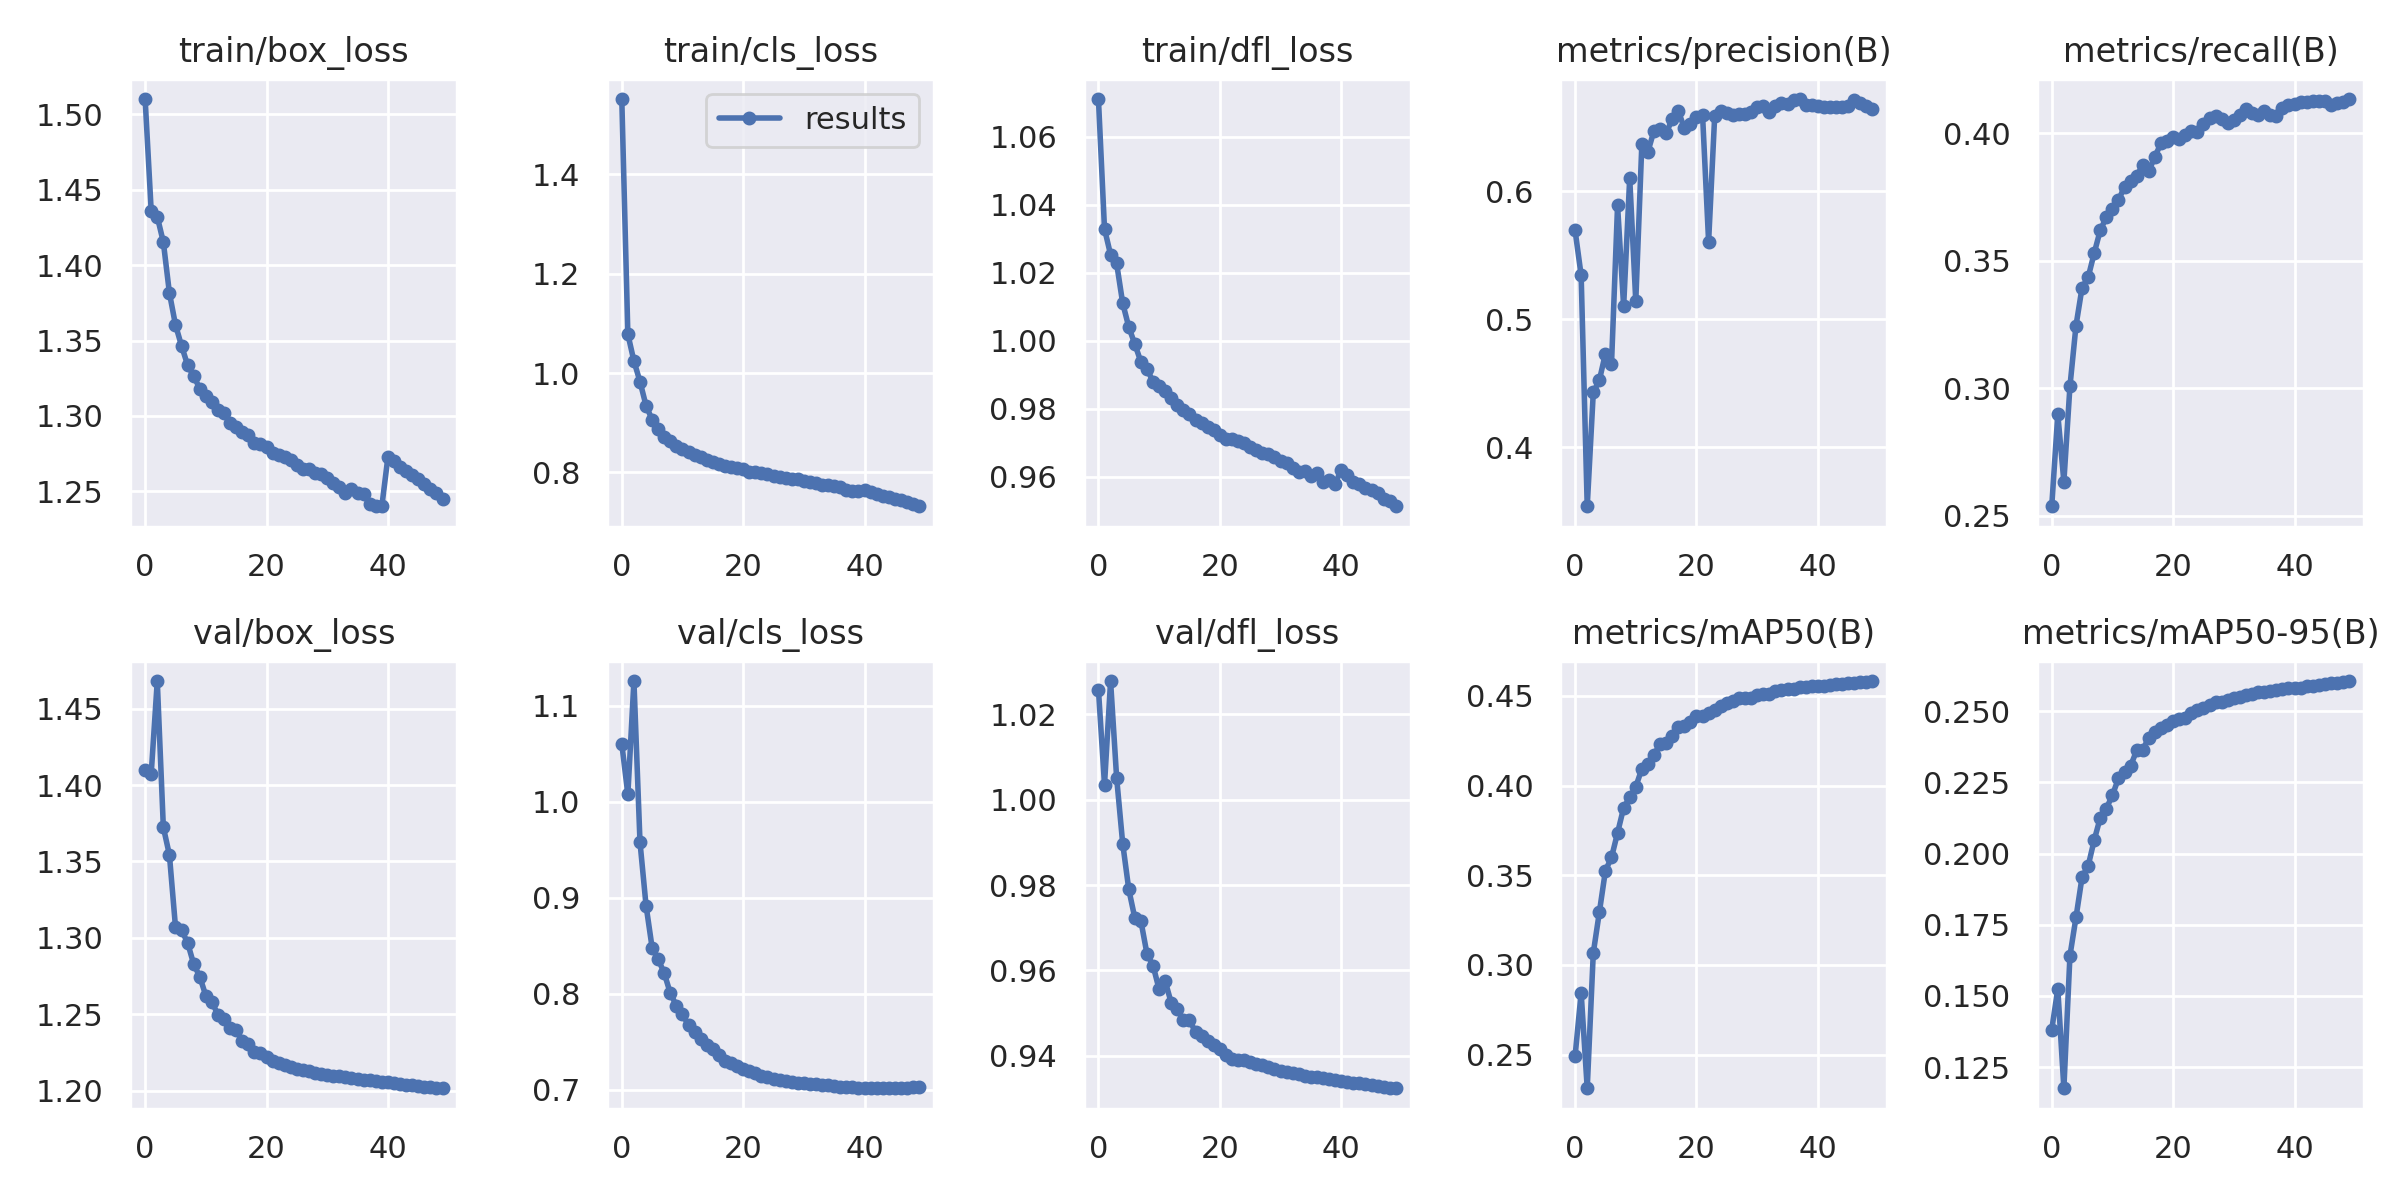

Values plotted in this chart, from the file beside it:
epoch, train/box_loss, train/cls_loss, train/dfl_loss, metrics/precision(B), metrics/recall(B), metrics/mAP50(B), metrics/mAP50-95(B), val/box_loss, val/cls_loss, val/dfl_loss, lr/pg0, lr/pg1, lr/pg2
0, 1.51, 1.552, 1.071, 0.5695, 0.2536, 0.2492, 0.1382, 1.41, 1.06, 1.026, 0.07006, 0.003327, 0.003327
1, 1.436, 1.078, 1.033, 0.5344, 0.2898, 0.2845, 0.1525, 1.407, 1.008, 1.004, 0.03993, 0.006541, 0.006541
2, 1.432, 1.024, 1.025, 0.3539, 0.2633, 0.2313, 0.1176, 1.468, 1.126, 1.028, 0.009695, 0.009634, 0.009634
3, 1.415, 0.9828, 1.023, 0.4428, 0.3007, 0.3067, 0.1641, 1.372, 0.958, 1.005, 0.00946, 0.00946, 0.00946
4, 1.382, 0.9342, 1.011, 0.4524, 0.3246, 0.3294, 0.1776, 1.354, 0.8919, 0.9897, 0.00946, 0.00946, 0.00946
5, 1.36, 0.9061, 1.004, 0.4732, 0.3395, 0.3525, 0.1918, 1.307, 0.848, 0.979, 0.00928, 0.00928, 0.00928
6, 1.347, 0.8867, 0.999, 0.4649, 0.3435, 0.3599, 0.1957, 1.305, 0.836, 0.9722, 0.0091, 0.0091, 0.0091
7, 1.334, 0.8714, 0.9937, 0.589, 0.353, 0.3736, 0.2047, 1.297, 0.8215, 0.9716, 0.00892, 0.00892, 0.00892
8, 1.326, 0.8622, 0.9917, 0.51, 0.362, 0.3876, 0.2126, 1.283, 0.8005, 0.9638, 0.00874, 0.00874, 0.00874
9, 1.318, 0.8536, 0.9879, 0.6105, 0.3671, 0.3934, 0.2158, 1.275, 0.7877, 0.9611, 0.00856, 0.00856, 0.00856
10, 1.313, 0.8461, 0.9865, 0.5141, 0.3702, 0.3993, 0.2205, 1.262, 0.7787, 0.9555, 0.00838, 0.00838, 0.00838
11, 1.309, 0.8406, 0.9851, 0.6369, 0.3738, 0.4093, 0.2265, 1.258, 0.7673, 0.9575, 0.0082, 0.0082, 0.0082
12, 1.304, 0.8352, 0.9831, 0.631, 0.3791, 0.4121, 0.2288, 1.25, 0.7599, 0.9524, 0.00802, 0.00802, 0.00802
13, 1.302, 0.8303, 0.9811, 0.6475, 0.3814, 0.4171, 0.2308, 1.247, 0.7533, 0.9509, 0.00784, 0.00784, 0.00784
14, 1.295, 0.8253, 0.9795, 0.6487, 0.3834, 0.4232, 0.2362, 1.241, 0.7471, 0.9484, 0.00766, 0.00766, 0.00766
15, 1.293, 0.8216, 0.9783, 0.6454, 0.3875, 0.4234, 0.2365, 1.24, 0.7422, 0.9485, 0.00748, 0.00748, 0.00748
16, 1.289, 0.817, 0.9767, 0.6565, 0.3852, 0.4276, 0.2407, 1.233, 0.7361, 0.9455, 0.0073, 0.0073, 0.0073
17, 1.288, 0.8137, 0.9756, 0.6632, 0.3909, 0.4327, 0.2427, 1.23, 0.7299, 0.9446, 0.00712, 0.00712, 0.00712
18, 1.282, 0.8107, 0.9745, 0.6492, 0.3961, 0.4331, 0.2441, 1.226, 0.7281, 0.9435, 0.00694, 0.00694, 0.00694
19, 1.281, 0.8083, 0.9737, 0.6524, 0.3972, 0.4352, 0.2453, 1.224, 0.7248, 0.9424, 0.00676, 0.00676, 0.00676
20, 1.279, 0.8066, 0.9723, 0.6585, 0.3987, 0.4386, 0.2467, 1.222, 0.7214, 0.9415, 0.00658, 0.00658, 0.00658
21, 1.276, 0.8017, 0.971, 0.6601, 0.3977, 0.439, 0.2473, 1.219, 0.7198, 0.9402, 0.0064, 0.0064, 0.0064
22, 1.274, 0.8011, 0.9709, 0.5607, 0.3993, 0.4403, 0.2477, 1.218, 0.7172, 0.9392, 0.00622, 0.00622, 0.00622
23, 1.273, 0.7994, 0.9705, 0.6588, 0.4008, 0.442, 0.2495, 1.217, 0.7147, 0.939, 0.00604, 0.00604, 0.00604
24, 1.271, 0.7958, 0.9699, 0.6631, 0.4004, 0.4446, 0.2503, 1.216, 0.713, 0.9389, 0.00586, 0.00586, 0.00586
25, 1.268, 0.7933, 0.9687, 0.6613, 0.4038, 0.4458, 0.2512, 1.214, 0.7115, 0.9386, 0.00568, 0.00568, 0.00568
26, 1.265, 0.7909, 0.9679, 0.6595, 0.4061, 0.4472, 0.2522, 1.214, 0.7105, 0.9382, 0.0055, 0.0055, 0.0055
27, 1.265, 0.7892, 0.967, 0.6604, 0.4067, 0.449, 0.2531, 1.213, 0.7091, 0.9377, 0.00532, 0.00532, 0.00532
28, 1.262, 0.7868, 0.9666, 0.6603, 0.4057, 0.4485, 0.2534, 1.212, 0.7081, 0.9373, 0.00514, 0.00514, 0.00514
29, 1.261, 0.7859, 0.9656, 0.6623, 0.4041, 0.4491, 0.2539, 1.211, 0.7075, 0.9369, 0.00496, 0.00496, 0.00496
30, 1.259, 0.7833, 0.9647, 0.666, 0.4054, 0.4505, 0.2545, 1.21, 0.707, 0.9364, 0.00478, 0.00478, 0.00478
31, 1.255, 0.7803, 0.9639, 0.6671, 0.4071, 0.4512, 0.255, 1.21, 0.7063, 0.9362, 0.0046, 0.0046, 0.0046
32, 1.253, 0.7785, 0.9627, 0.6625, 0.4094, 0.4513, 0.2558, 1.209, 0.7058, 0.9359, 0.00442, 0.00442, 0.00442
33, 1.249, 0.7753, 0.9615, 0.6666, 0.4079, 0.4525, 0.2561, 1.209, 0.7051, 0.9356, 0.00424, 0.00424, 0.00424
34, 1.252, 0.7754, 0.9617, 0.669, 0.4072, 0.4532, 0.2566, 1.208, 0.7046, 0.9353, 0.00406, 0.00406, 0.00406
35, 1.249, 0.7716, 0.9603, 0.6683, 0.4087, 0.454, 0.2569, 1.208, 0.7041, 0.9351, 0.00388, 0.00388, 0.00388
36, 1.248, 0.7696, 0.961, 0.6712, 0.4073, 0.4541, 0.2571, 1.207, 0.7034, 0.9349, 0.0037, 0.0037, 0.0037
37, 1.241, 0.7654, 0.9584, 0.6722, 0.4068, 0.4547, 0.2575, 1.207, 0.703, 0.9347, 0.00352, 0.00352, 0.00352
38, 1.24, 0.7631, 0.959, 0.6673, 0.41, 0.4552, 0.2578, 1.206, 0.7027, 0.9344, 0.00334, 0.00334, 0.00334
39, 1.24, 0.7616, 0.9578, 0.6676, 0.4111, 0.4555, 0.258, 1.206, 0.7023, 0.9342, 0.00316, 0.00316, 0.00316
40, 1.273, 0.7639, 0.962, 0.6668, 0.4116, 0.4557, 0.2581, 1.206, 0.7019, 0.9341, 0.00298, 0.00298, 0.00298
41, 1.27, 0.7598, 0.9606, 0.6662, 0.4125, 0.4556, 0.2581, 1.205, 0.7018, 0.9339, 0.0028, 0.0028, 0.0028
42, 1.266, 0.7566, 0.9585, 0.6663, 0.4124, 0.4561, 0.2587, 1.205, 0.7019, 0.9337, 0.00262, 0.00262, 0.00262
43, 1.264, 0.7523, 0.9578, 0.6662, 0.4128, 0.4564, 0.2587, 1.204, 0.7016, 0.9335, 0.00244, 0.00244, 0.00244
44, 1.261, 0.7494, 0.9566, 0.6659, 0.4129, 0.4567, 0.2591, 1.204, 0.7018, 0.9333, 0.00226, 0.00226, 0.00226
45, 1.258, 0.746, 0.9559, 0.6671, 0.4126, 0.4572, 0.2595, 1.203, 0.7018, 0.9331, 0.00208, 0.00208, 0.00208
46, 1.255, 0.7436, 0.9552, 0.6716, 0.4111, 0.4574, 0.2597, 1.203, 0.702, 0.9329, 0.0019, 0.0019, 0.0019
47, 1.252, 0.7395, 0.9533, 0.6692, 0.4119, 0.4576, 0.26, 1.202, 0.7022, 0.9327, 0.00172, 0.00172, 0.00172
48, 1.249, 0.7359, 0.9528, 0.6665, 0.4123, 0.4577, 0.2604, 1.202, 0.7025, 0.9325, 0.00154, 0.00154, 0.00154
49, 1.245, 0.7317, 0.9513, 0.6642, 0.4135, 0.4583, 0.2606, 1.202, 0.7026, 0.9324, 0.00136, 0.00136, 0.00136
